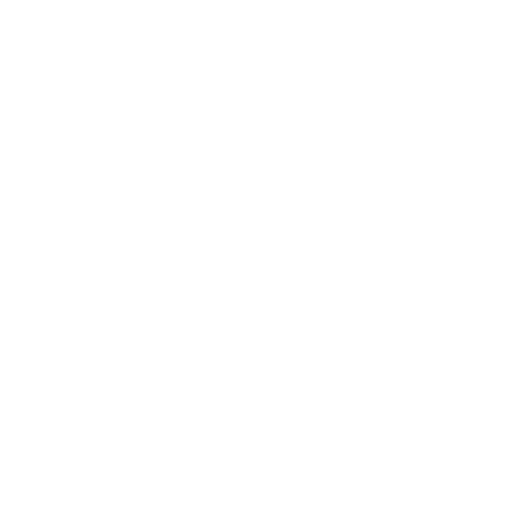
t = 0.00 s
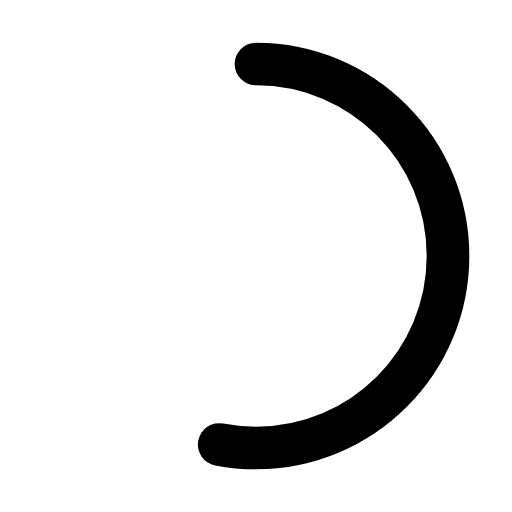
t = 0.25 s
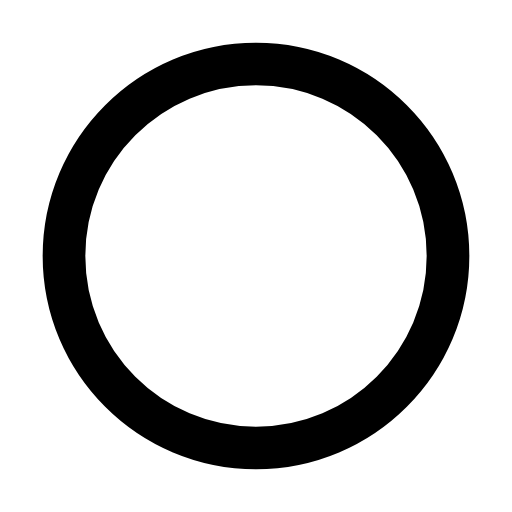
t = 0.50 s
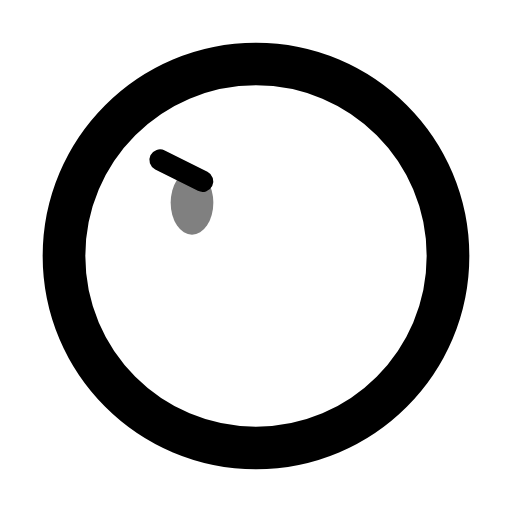
t = 0.70 s
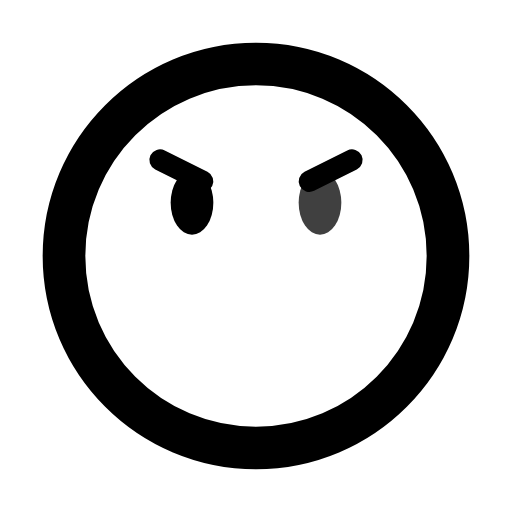
t = 0.95 s
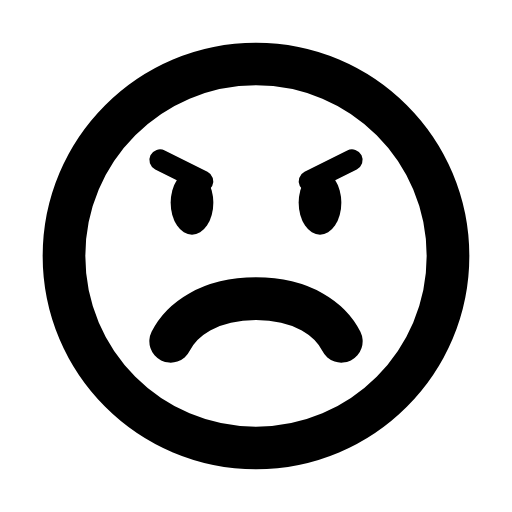
t = 1.20 s

The animated SVG that drew these frames (rendered in a browser with its animation timeline set to each time). Animation: 6 SMIL elements (animate=6); one cycle of 1.20 s.

<svg xmlns="http://www.w3.org/2000/svg" width="24" height="24" viewBox="0 0 24 24">
    <g fill="none" stroke="currentColor" stroke-linecap="round" stroke-width="2">
        <path
            d="M12 3C16.9706 3 21 7.02944 21 12C21 16.9706 16.9706 21 12 21C7.02944 21 3 16.9706 3 12C3 7.02944 7.02944 3 12 3Z"
            stroke-dasharray="60" stroke-dashoffset="60">
            <animate attributeName="stroke-dashoffset" values="60;0" dur="0.5s" fill="freeze"/>
        </path>
        <path d="M8 16C8.5 15 9.79086 14 12 14C14.2091 14 15.5 15 16 16" stroke-dasharray="14" stroke-dashoffset="14">
            <animate attributeName="stroke-dashoffset" values="14;0" begin="1s" dur="0.2s" fill="freeze"/>
        </path>
        <g stroke-width="1" stroke-dashoffset="5" stroke-dasharray="5">
            <path d="M9.5 8.5L7.5 7.5">
                <animate attributeName="stroke-dashoffset" values="5;0" begin="0.6s" dur="0.2s" fill="freeze"/>
            </path>
            <path d="M14.5 8.5L16.5 7.5">
                <animate attributeName="stroke-dashoffset" values="5;0" begin="0.8s" dur="0.2s" fill="freeze"/>
            </path>
        </g>
    </g>
    <g fill="currentColor">
        <ellipse cx="9" cy="9.5" rx="1" ry="1.5" fill-opacity="0">
            <animate attributeName="fill-opacity" values="0;1" begin="0.6s" dur="0.2s" fill="freeze"/>
        </ellipse>
        <ellipse cx="15" cy="9.5" rx="1" ry="1.5" fill-opacity="0">
            <animate attributeName="fill-opacity" values="0;1" begin="0.8s" dur="0.2s" fill="freeze"/>
        </ellipse>
    </g>
</svg>
